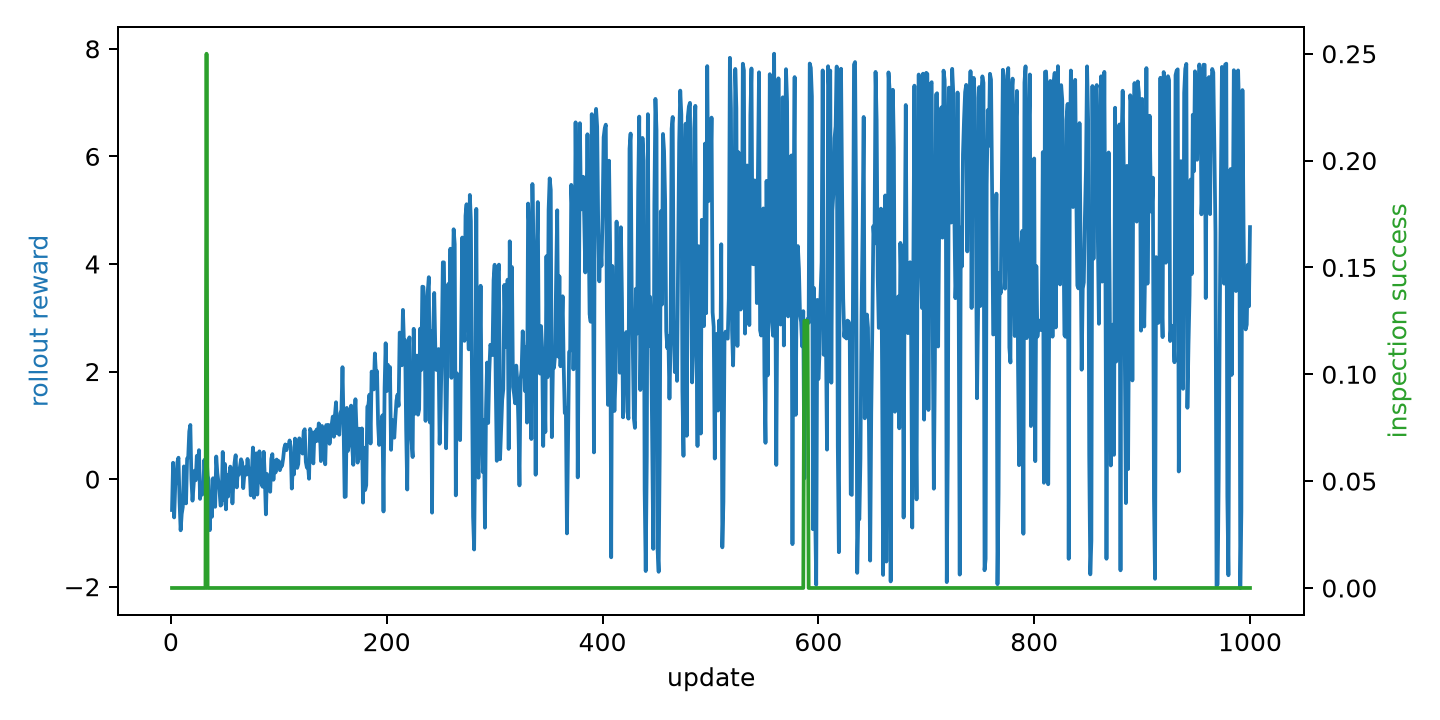

Values plotted in this chart, from the file beside it:
update, ablation, scenario, rollout_reward_mean, episode_count, coverage_ratio, inspection_success_rate, target_detection_rate, mission_success, mission_time, collision_count, invalid_action_count, policy_loss, value_loss, entropy, approx_kl, clip_fraction, mean_action_probability
1, full_ca_hmappo, 1, -0.5741, 4, 0.01312, 0.0, 0.0, 0, 37, 0, 0, -0.009959, 375.9, 1.722, -0.001084, 0.0, 0.1862
2, full_ca_hmappo, 1, 0.3042, 7, 0.01375, 0.0, 0.0, 0, 7, 0, 0, -0.005539, 321.5, 1.685, -0.001569, 0.0, 0.1969
3, full_ca_hmappo, 1, -0.712, 10, 0.04813, 0.0, 0.0, 0, 103, 0, 0, -0.001228, 184.6, 1.678, 0.002094, 0.0, 0.1959
4, full_ca_hmappo, 1, -0.1194, 12, 0.01125, 0.0, 0.0, 0, 41, 0, 0, -0.006648, 343.7, 1.656, 0.000885, 0.0, 0.2077
5, full_ca_hmappo, 1, 0.01077, 13, 0.01875, 0.0, 0.0, 0, 215, 0, 0, -0.003295, 262, 1.666, -0.0008713, 0.0, 0.2033
6, full_ca_hmappo, 1, 0.3158, 15, 0.0175, 0.0, 0.0, 0, 16, 0, 0, -0.0002607, 241.5, 1.649, 0.002617, 0.0, 0.209
7, full_ca_hmappo, 1, 0.3982, 18, 0.008125, 0.0, 0.0, 0, 9, 0, 0, -0.001127, 333.3, 1.714, 0.001653, 0.0, 0.1883
8, full_ca_hmappo, 1, -0.4239, 20, 0.01438, 0.0, 0.0, 0, 71, 0, 0, -0.0008863, 252.8, 1.719, -0.0004393, 0.0, 0.1883
9, full_ca_hmappo, 1, -0.9512, 23, 0.01063, 0.0, 0.0, 0, 32, 0, 0, -0.00113, 247, 1.692, -0.0002617, 0.0, 0.1977
10, full_ca_hmappo, 1, -0.6475, 23, 0.0225, 0.0, 0.0, 0, 288, 0, 0, -0.00061, 124.4, 1.683, 0.0004417, 0.0, 0.1956
11, full_ca_hmappo, 1, -0.5189, 25, 0.01875, 0.0, 0.0, 0, 221, 0, 0, -0.001994, 220.2, 1.686, 0.000412, 0.0, 0.1959
12, full_ca_hmappo, 1, 0.2366, 25, 0.02937, 0.0, 0.0, 0, 477, 0, 0, -0.001633, 175.1, 1.7, 0.0006916, 0.0, 0.1948
13, full_ca_hmappo, 1, -0.2205, 28, 0.01875, 0.0, 0.0, 0, 75, 0, 0, -0.0005129, 199.9, 1.718, -0.0002703, 0.0, 0.1871
14, full_ca_hmappo, 1, -0.4508, 30, 0.01937, 0.0, 0.0, 0, 117, 0, 0, -0.0008695, 207.1, 1.697, -0.0002216, 0.0, 0.1957
15, full_ca_hmappo, 1, 0.3826, 30, 0.0325, 0.0, 0.0, 0, 373, 0, 0, -0.001076, 104.9, 1.697, -6.0769885749323294e-05, 0.0, 0.1955
16, full_ca_hmappo, 1, 0.4021, 31, 0.0075, 0.0, 0.0, 0, 2, 0, 0, -0.0006803, 108.6, 1.718, -2.4457229301333427e-05, 0.0, 0.1911
17, full_ca_hmappo, 1, 0.8857, 33, 0.01312, 0.0, 0.0, 0, 78, 0, 0, -0.001179, 459.7, 1.71, -0.0004524, 0.0, 0.189
18, full_ca_hmappo, 1, 1.007, 34, 0.02063, 0.0, 0.25, 0, 41, 0, 0, -0.0001582, 518.7, 1.705, 0.0004556, 0.0, 0.1932
19, full_ca_hmappo, 1, -0.005539, 36, 0.0175, 0.0, 0.0, 0, 60, 0, 0, -0.00101, 250, 1.724, 0.0001074, 0.0, 0.1852
20, full_ca_hmappo, 1, -0.4002, 39, 0.02, 0.0, 0.0, 0, 112, 0, 0, -0.00487, 199.5, 1.707, 0.0006945, 0.0, 0.1882
21, full_ca_hmappo, 1, -0.127, 41, 0.02063, 0.0, 0.0, 0, 129, 0, 0, -0.002286, 178.1, 1.721, -0.002536, 0.0, 0.1907
22, full_ca_hmappo, 1, 0.1566, 42, 0.02875, 0.0, 0.0, 0, 163, 0, 0, -0.002394, 231.5, 1.696, 0.001105, 0.0, 0.1945
23, full_ca_hmappo, 1, -0.02068, 43, 0.05688, 0.0, 0.0, 0, 36, 0, 0, -0.004251, 49.09, 1.672, -0.0004224, 0.0, 0.2011
24, full_ca_hmappo, 1, 0.4323, 43, 0.06062, 0.0, 0.0, 0, 292, 0, 0, 0.001581, 226.1, 1.72, -0.001133, 0.0, 0.1959
25, full_ca_hmappo, 1, 0.2088, 45, 0.0275, 0.0, 0.0, 0, 92, 0, 0, -0.008934, 166.7, 1.699, 0.001254, 0.0, 0.1947
26, full_ca_hmappo, 1, 0.5386, 45, 0.05125, 0.0, 0.0, 0, 348, 0, 0, -0.0002454, 143.3, 1.695, 0.006476, 0.0, 0.1912
27, full_ca_hmappo, 1, -0.3668, 46, 0.0325, 0.0, 0.0, 0, 251, 0, 0, 0.003137, 135.1, 1.639, 0.003866, 0.0, 0.2131
28, full_ca_hmappo, 1, -0.1193, 46, 0.06563, 0.0, 0.0, 0, 507, 0, 0, -0.001903, 54.42, 1.661, 0.0007971, 0.0, 0.2163
29, full_ca_hmappo, 1, -0.2875, 46, 0.09312, 0.0, 0.0, 0, 763, 0, 0, -0.006605, 23.17, 1.651, 0.001564, 0.0, 0.2204
30, full_ca_hmappo, 1, -0.1044, 47, 0.015, 0.0, 0.0, 0, 19, 0, 0, -0.011, 6.789, 1.651, -0.001618, 0.0, 0.2231
31, full_ca_hmappo, 1, 0.3581, 47, 0.03125, 0.0, 0.0, 0, 275, 0, 0, -0.001629, 378.8, 1.643, 0.004746, 0.0, 0.224
32, full_ca_hmappo, 1, -0.003312, 47, 0.05312, 0.0, 0.0, 0, 531, 0, 0, -0.01837, 2.757, 1.672, 0.006957, 0.1159, 0.2151
33, full_ca_hmappo, 1, 0.4248, 47, 0.08625, 0.25, 0.0, 0, 787, 0, 0, -0.002582, 113.4, 1.671, 0.001872, 0.0, 0.2076
34, full_ca_hmappo, 1, 0.06373, 48, 0.01312, 0.0, 0.0, 0, 43, 0, 0, -0.002719, 16.65, 1.637, -0.0008279, 0.0, 0.2177
35, full_ca_hmappo, 1, -0.01876, 49, 0.02312, 0.0, 0.0, 0, 151, 0, 0, -0.000761, 205, 1.572, 0.001704, 0.0, 0.2403
36, full_ca_hmappo, 1, -0.9489, 54, 0.01, 0.0, 0.0, 0, 10, 0, 0, -7.45362340239808e-05, 368.3, 1.522, 0.0006631, 0.0, 0.255
37, full_ca_hmappo, 1, -0.2879, 60, 0.01, 0.0, 0.0, 0, 37, 0, 0, -0.0005499, 353.3, 1.552, 3.305000063846819e-05, 0.0, 0.2529
38, full_ca_hmappo, 1, -0.7012, 65, 0.006875, 0.0, 0.0, 0, 24, 0, 0, 2.9232975066406652e-05, 279.3, 1.513, -0.0002487, 0.0, 0.2629
39, full_ca_hmappo, 1, 0.01647, 65, 0.0225, 0.0, 0.0, 0, 280, 0, 0, -0.001894, 66.84, 1.564, -0.0002748, 0.0, 0.2555
40, full_ca_hmappo, 1, -0.4945, 69, 0.01312, 0.0, 0.0, 0, 17, 0, 0, -0.001333, 227.6, 1.562, -0.0003426, 0.0, 0.2502
41, full_ca_hmappo, 1, -0.5145, 73, 0.008125, 0.0, 0.0, 0, 2, 0, 0, -0.0005961, 189.3, 1.555, 0.0004606, 0.0, 0.2509
42, full_ca_hmappo, 1, 0.4205, 73, 0.01875, 0.0, 0.0, 0, 258, 0, 0, -0.0006105, 318.7, 1.562, -0.0004518, 0.0, 0.2481
43, full_ca_hmappo, 1, 0.1169, 75, 0.01312, 0.0, 0.0, 0, 59, 0, 0, -0.001252, 236.8, 1.542, -0.0002652, 0.0, 0.2459
44, full_ca_hmappo, 1, -0.04454, 79, 0.01625, 0.0, 0.0, 0, 139, 0, 0, -0.001355, 315.5, 1.56, 0.0001609, 0.0, 0.2511
45, full_ca_hmappo, 1, -0.2061, 82, 0.01875, 0.0, 0.0, 0, 58, 0, 0, -0.001387, 165.1, 1.573, 0.0003213, 0.0, 0.2426
46, full_ca_hmappo, 1, -0.4922, 87, 0.01063, 0.0, 0.0, 0, 17, 0, 0, -0.00011, 411.1, 1.538, 0.001024, 0.0, 0.2516
47, full_ca_hmappo, 1, -0.4722, 90, 0.01, 0.0, 0.0, 0, 18, 0, 0, -0.000164, 186.5, 1.533, 1.4013494364917278e-05, 0.0, 0.2528
48, full_ca_hmappo, 1, 0.5048, 92, 0.01312, 0.0, 0.0, 0, 145, 0, 0, -0.0004554, 470.5, 1.546, 0.0003632, 0.0, 0.2473
49, full_ca_hmappo, 1, -0.3904, 95, 0.02562, 0.0, 0.0, 0, 120, 0, 0, -0.0002141, 171.6, 1.531, 0.0004713, 0.0, 0.252
50, full_ca_hmappo, 1, 0.2833, 98, 0.009375, 0.0, 0.0, 0, 48, 0, 0, -0.001363, 216.2, 1.544, -8.561582944821566e-05, 0.0, 0.2567
51, full_ca_hmappo, 1, -0.5618, 101, 0.00625, 0.0, 0.0, 0, 1, 0, 0, -0.0005996, 129.2, 1.494, -7.1285758167505264e-06, 0.0, 0.2676
52, full_ca_hmappo, 1, 0.07598, 102, 0.01125, 0.0, 0.0, 0, 112, 0, 0, -0.0009627, 199.7, 1.457, -0.0002011, 0.0, 0.2844
53, full_ca_hmappo, 1, -0.3232, 106, 0.01188, 0.0, 0.0, 0, 61, 0, 0, -0.0001689, 271.5, 1.488, 0.0004297, 0.0, 0.2725
54, full_ca_hmappo, 1, 0.06873, 109, 0.01125, 0.0, 0.0, 0, 99, 0, 0, -0.0001345, 474.5, 1.461, -0.0001233, 0.0, 0.2858
55, full_ca_hmappo, 1, 0.233, 111, 0.00875, 0.0, 0.0, 0, 20, 0, 0, 1.0161971658817492e-05, 192.1, 1.481, 2.6796478778123856e-06, 0.0, 0.2737
56, full_ca_hmappo, 1, 0.1618, 114, 0.0175, 0.0, 0.0, 0, 120, 0, 0, -0.0005581, 251, 1.476, -0.000118, 0.0, 0.2785
57, full_ca_hmappo, 1, -0.4509, 119, 0.009375, 0.0, 0.0, 0, 18, 0, 0, -0.0002601, 330.6, 1.446, 1.2710380360658746e-05, 0.0, 0.2947
58, full_ca_hmappo, 1, -0.003388, 123, 0.0125, 0.0, 0.0, 0, 41, 0, 0, -0.001664, 252.8, 1.474, -4.9848807975649834e-05, 0.0, 0.2795
59, full_ca_hmappo, 1, 0.3084, 126, 0.008125, 0.0, 0.0, 0, 19, 0, 0, 0.0004954, 358.2, 1.481, 0.0003837, 0.0, 0.2739
60, full_ca_hmappo, 1, 0.4443, 128, 0.009375, 0.0, 0.0, 0, 23, 0, 0, -0.0003264, 403.1, 1.494, -0.0001325, 0.0, 0.2751
... 940 more rows
